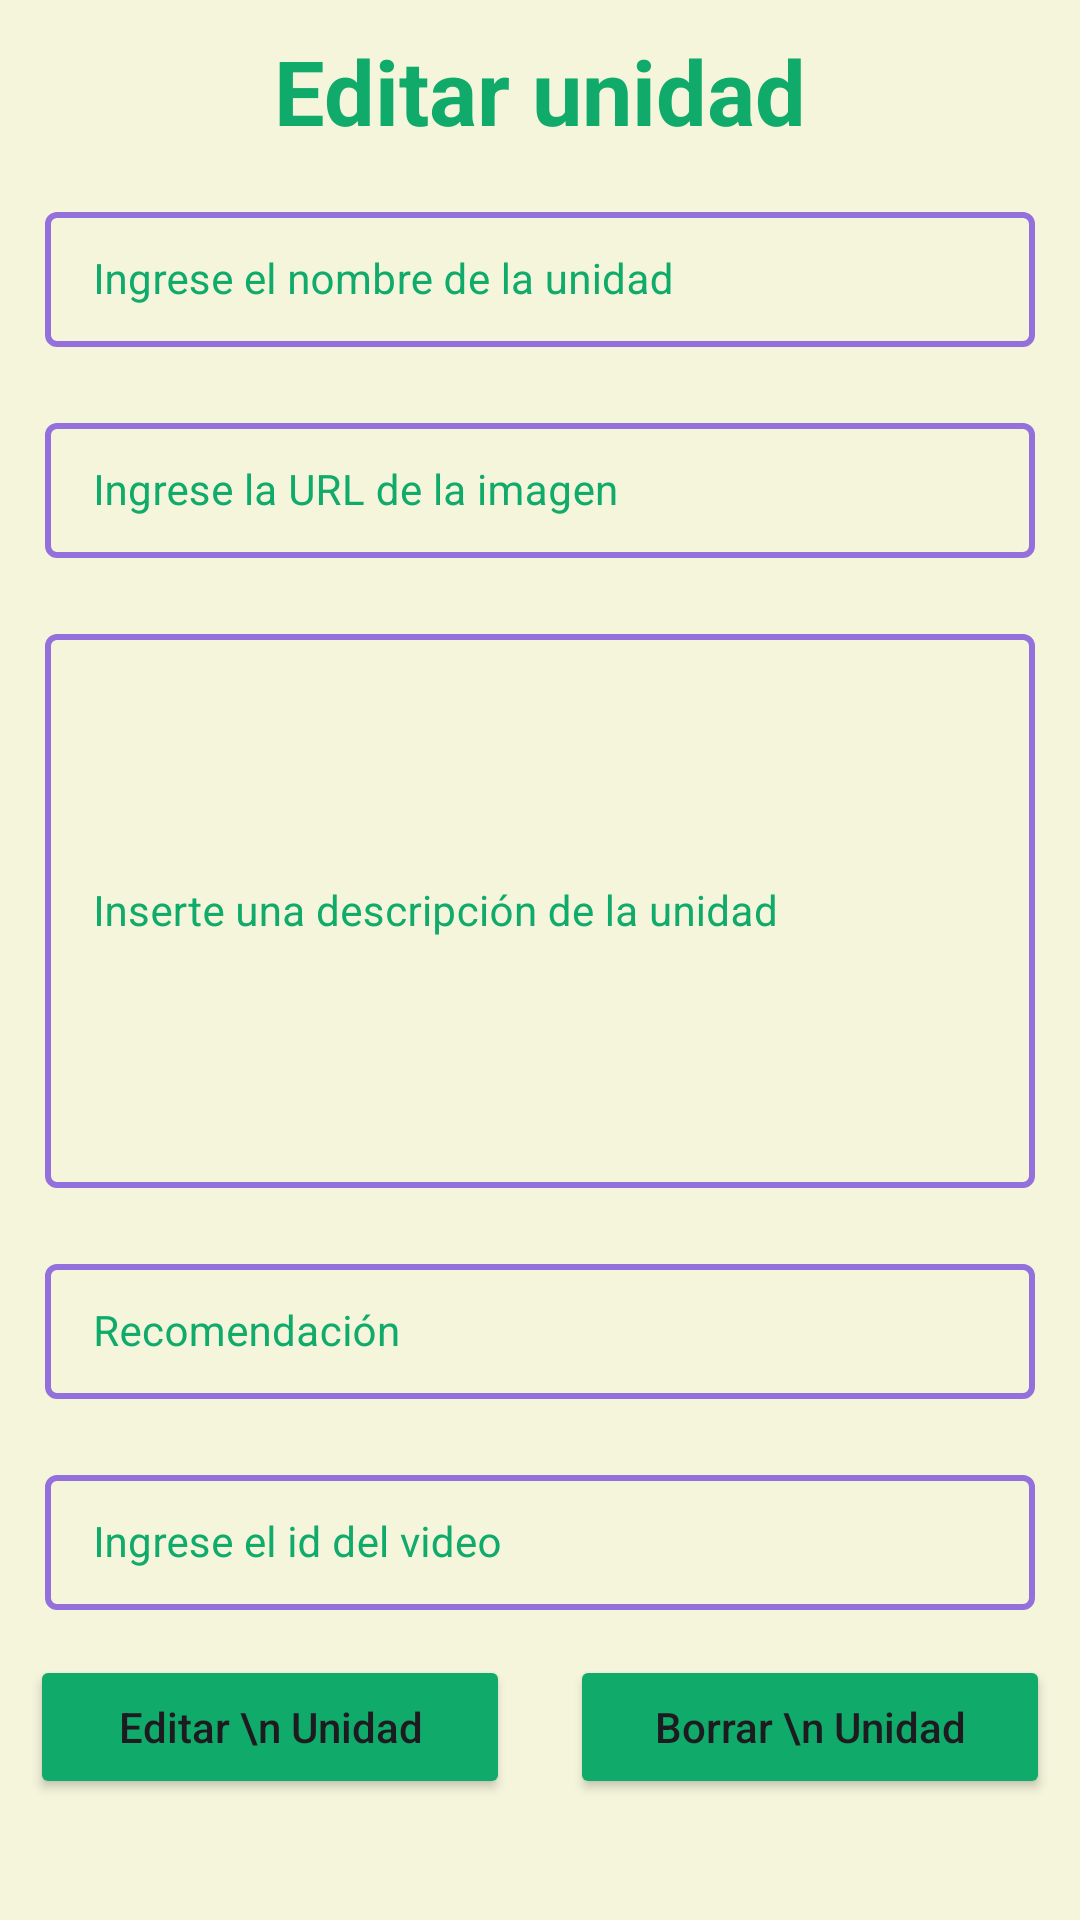

Write the Android layout XML for this screen, with the resource values it uses.
<!-- AndroidManifest.xml: application theme Theme.StuddyBuddy -->
<!-- res/layout/activity_edit_units.xml -->
<?xml version="1.0" encoding="utf-8"?>
<ScrollView
    xmlns:android="http://schemas.android.com/apk/res/android"
    xmlns:app="http://schemas.android.com/apk/res-auto"
    xmlns:tools="http://schemas.android.com/tools"
    android:layout_width="match_parent"
    android:layout_height="match_parent"
    android:background="@color/black_shade_1"
    tools:context=".Units.EditUnitsActivity">

    <RelativeLayout
        android:layout_width="match_parent"
        android:layout_height="wrap_content">

        <LinearLayout
            android:layout_width="match_parent"
            android:layout_height="wrap_content"
            android:orientation="vertical">
            <TextView
                android:id="@+id/Titulo"
                android:layout_centerHorizontal="true"
                android:layout_width="match_parent"
                android:layout_height="wrap_content"
                android:gravity="center"
                android:text="Editar unidad"
                android:textSize="30dp"
                android:textStyle="bold"
                android:layout_marginTop="10dp"
                tools:layout_editor_absoluteX="0dp"
                tools:layout_editor_absoluteY="170dp"
                android:textColor="#10AB6A"/>
            
            <com.google.android.material.textfield.TextInputLayout
                android:id="@+id/idTILUnitName"
                style="@style/LoginTextInputLayoutStyle"
                android:layout_width="match_parent"
                android:layout_height="wrap_content"
                android:layout_marginLeft="10dp"
                android:layout_marginTop="10dp"
                android:layout_marginRight="10dp"
                android:hint="Ingrese el nombre de la unidad"
                android:padding="5dp"

                android:textColorHint="#10AB6A"
                app:hintTextColor="#10AB6A">

                <com.google.android.material.textfield.TextInputEditText
                    android:id="@+id/idEdtUnitName"
                    android:layout_width="match_parent"
                    android:layout_height="match_parent"
                    android:ems="10"

                    android:importantForAutofill="no"
                    android:inputType="textImeMultiLine|textMultiLine"
                    android:textColor="#10AB6A"
                    android:textColorHint="#10AB6A"
                    android:textSize="14sp" />
            </com.google.android.material.textfield.TextInputLayout>

            
            <com.google.android.material.textfield.TextInputLayout
                android:id="@+id/idTILUnitImageLink"
                style="@style/LoginTextInputLayoutStyle"
                android:layout_width="match_parent"
                android:layout_height="wrap_content"
                android:layout_marginLeft="10dp"
                android:layout_marginTop="10dp"
                android:layout_marginRight="10dp"

                android:hint="Ingrese la URL de la imagen"
                android:padding="5dp"
                android:textColorHint="#10AB6A"
                app:hintTextColor="#10AB6A">

                <com.google.android.material.textfield.TextInputEditText
                    android:id="@+id/idEdtUnitImageLink"
                    android:layout_width="match_parent"
                    android:layout_height="match_parent"
                    android:ems="10"

                    android:importantForAutofill="no"
                    android:inputType="textImeMultiLine|textMultiLine"
                    android:textColor="#10AB6A"
                    android:textColorHint="#10AB6A"
                    android:textSize="14sp" />
            </com.google.android.material.textfield.TextInputLayout>

            
            <com.google.android.material.textfield.TextInputLayout
                android:id="@+id/idTILUnitDescription"
                style="@style/LoginTextInputLayoutStyle"
                android:layout_width="match_parent"
                android:layout_height="200dp"
                android:layout_marginLeft="10dp"
                android:layout_marginTop="10dp"
                android:layout_marginRight="10dp"

                android:hint="Inserte una descripción de la unidad"
                android:padding="5dp"
                android:textColorHint="#10AB6A"
                app:hintTextColor="#10AB6A">

                <com.google.android.material.textfield.TextInputEditText
                    android:id="@+id/idEdtUnitDescription"
                    android:layout_width="match_parent"
                    android:layout_height="match_parent"
                    android:ems="10"

                    android:importantForAutofill="no"
                    android:inputType="textImeMultiLine|textMultiLine"
                    android:textColor="@color/purple_500"
                    android:textColorHint="#10AB6A"
                    android:textSize="14sp" />
            </com.google.android.material.textfield.TextInputLayout>
            
            <com.google.android.material.textfield.TextInputLayout
                android:id="@+id/idTILUnitRecommended"
                style="@style/LoginTextInputLayoutStyle"
                android:layout_width="match_parent"
                android:layout_height="wrap_content"
                android:layout_marginLeft="10dp"
                android:layout_marginTop="10dp"

                android:layout_marginRight="10dp"
                android:hint="Recomendación"
                android:padding="5dp"
                android:textColorHint="#10AB6A"
                app:hintTextColor="#10AB6A">

                <com.google.android.material.textfield.TextInputEditText
                    android:id="@+id/idEdtUnitRecommended"
                    android:layout_width="match_parent"
                    android:layout_height="match_parent"
                    android:ems="10"
                    android:importantForAutofill="no"
                    android:inputType="textImeMultiLine|textMultiLine"
                    android:textColor="#10AB6A"

                    android:textColorHint="#10AB6A"
                    android:textSize="14sp" />
            </com.google.android.material.textfield.TextInputLayout>

            
            <com.google.android.material.textfield.TextInputLayout
                android:id="@+id/idVILUnitLink"
                style="@style/LoginTextInputLayoutStyle"
                android:layout_width="match_parent"
                android:layout_height="wrap_content"
                android:layout_marginLeft="10dp"
                android:layout_marginTop="10dp"
                android:layout_marginRight="10dp"
                android:hint="Ingrese el id del video"
                android:padding="5dp"

                android:textColorHint="#10AB6A"
                app:hintTextColor="#10AB6A">

                <com.google.android.material.textfield.TextInputEditText
                    android:id="@+id/idEdtVILUnitLink"
                    android:layout_width="match_parent"
                    android:layout_height="match_parent"
                    android:ems="10"

                    android:importantForAutofill="no"
                    android:inputType="textImeMultiLine|textMultiLine"
                    android:textColor="#10AB6A"
                    android:textColorHint="#10AB6A"
                    android:textSize="14sp" />
            </com.google.android.material.textfield.TextInputLayout>
            <LinearLayout
                android:layout_width="match_parent"
                android:layout_height="wrap_content"
                android:orientation="horizontal"
                android:weightSum="2">

                
                <Button
                    android:id="@+id/idBtnAddUnit"
                    android:layout_width="0dp"
                    android:layout_height="wrap_content"
                    android:layout_marginStart="10dp"
                    android:layout_marginTop="10dp"
                    android:layout_marginEnd="10dp"
                    android:layout_marginBottom="10dp"
                    android:layout_weight="1"
                    android:backgroundTint="@color/green"
                    android:text="Editar \n Unidad"
                    android:textAllCaps="false" />

                
                <Button
                    android:id="@+id/BtnDeleteUnit"
                    android:layout_width="0dp"

                    android:layout_height="wrap_content"
                    android:layout_marginStart="10dp"
                    android:layout_marginTop="10dp"
                    android:layout_marginEnd="10dp"
                    android:layout_marginBottom="10dp"
                    android:layout_weight="1"
                    android:backgroundTint="@color/green"
                    android:text="Borrar \n Unidad"

                    android:textAllCaps="false" />

            </LinearLayout>
        </LinearLayout>

        
        <ProgressBar
            android:id="@+id/idPBUnitLoading"
            android:layout_width="wrap_content"
            android:layout_height="wrap_content"
            android:layout_centerInParent="true"
            android:layout_gravity="center"
            android:layout_marginTop="20dp"
            android:indeterminate="true"
            android:indeterminateDrawable="@drawable/progress_back"
            android:visibility="gone" />

    </RelativeLayout>

</ScrollView>
<!-- resources referenced by this layout -->
<resources>
  <color name="black_shade_1">#F5F5DC</color>
  <color name="green">#10AB6A</color>
  <color name="purple_500">#9370DB</color>
  <style name="LoginTextInputLayoutStyle" parent="Widget.MaterialComponents.TextInputLayout.OutlinedBox.Dense">
          <item name="boxStrokeColor">#FFA500</item>
          <item name="boxStrokeWidth">2dp</item>
      </style>
  <style name="Theme.StuddyBuddy" parent="Base.Theme.StuddyBuddy" />
  <style name="Base.Theme.StuddyBuddy" parent="Theme.Material3.DayNight.NoActionBar">
          <item name="colorPrimary">#10AB6A</item> 
          <item name="colorPrimaryVariant">#10AB6A</item>
          <item name="colorOnPrimary">@color/white</item>
          <item name="colorOnSecondary">@color/black</item>
          
          <item name="android:statusBarColor" tools:targetApi="l">?attr/colorPrimaryVariant</item>
          
      </style>
  <color name="white">#FFFFFFFF</color>
  <color name="black">#FF000000</color>
</resources>
